Run: headless pygame with SDL's dummy video driver; simulated clock (each Clock.tick advances the game by its frame time, no real sleeping); random seed 0; keys injected as events and as key.get_pressed() state; mouse plan: one left click at the window centre at the start of phase 2, then a move to the lower-right quarter at the start of phase 3.
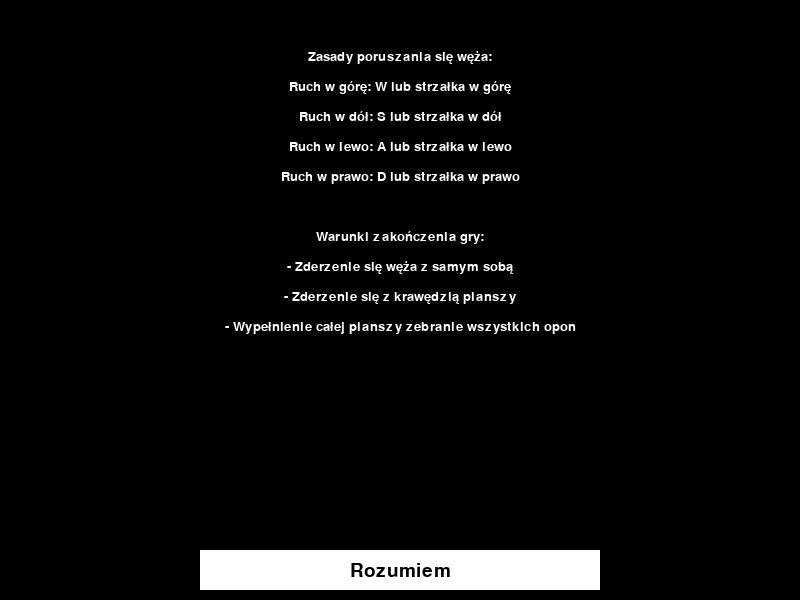
Frame 1 of 4 · flips 1–60 · no input
Frame 2 of 4 · flips 61–180 · clicked the window centre · tapped SPACE, RETURN · held RIGHT (→), D · screen unchanged from frame 1, image omitted
Frame 3 of 4 · flips 181–300 · moved the mouse to the lower-right quarter · held DOWN (↓), S · screen unchanged from frame 2, image omitted
Frame 4 of 4 · flips 301–420 · held LEFT (←), A, UP (↑), W · screen unchanged from frame 3, image omitted

The pygame program that drew these frames:

import pygame
import random
import sys

snake_speed = 10

window_x = 800
window_y = 600

light_blue = (173, 216, 230)
black = pygame.Color(0, 0, 0)
white = pygame.Color(255, 255, 255)
red = pygame.Color(255, 0, 0)

pygame.init()

pygame.display.set_caption('Snake')
game_window = pygame.display.set_mode((window_x, window_y))

fps = pygame.time.Clock()

snake_position = [100, 40]

snake_body = [[100, 40]]

fruit_position = [random.randrange(1, (window_x // 20)) * 20,
                  random.randrange(1, (window_y // 20)) * 20]

fruit_spawn = True

direction = 'RIGHT'
change_to = direction

score = 0

def show_score(choice, color, font, size):
    # creating font object score_font
    score_font = pygame.font.SysFont(font, size)

    score_surface = score_font.render('Zebrane opony: ' + str(score), True, color)

    score_rect = score_surface.get_rect()

    game_window.blit(score_surface, score_rect)

def game_over():
    my_font = pygame.font.SysFont('times new roman', 50)

    game_over_surface = my_font.render(
        'Zebrane opony: ' + str(score), True, red)

    game_over_rect = game_over_surface.get_rect()

    game_over_rect.midtop = (window_x / 2, window_y / 4)

    game_window.blit(game_over_surface, game_over_rect)

    super_button_rect = draw_super_button()

    pygame.display.flip()

    waiting_for_super = True
    while waiting_for_super:
        for event in pygame.event.get():
            if event.type == pygame.QUIT:
                pygame.quit()
                sys.exit()
            elif event.type == pygame.MOUSEBUTTONDOWN and event.button == 1:
                mouse_pos = pygame.mouse.get_pos()
                if is_super_button_clicked(mouse_pos, super_button_rect):
                    waiting_for_super = False

        pygame.display.update()

    show_tire_disposal_concept()

    pygame.quit()
    sys.exit()


def show_tire_disposal_concept():
    game_window.fill(black)

    font = pygame.font.SysFont('times new roman', 25)
    text_lines = [
        'Edukacyjny koncept dotyczący utylizacji opon:',
        'Odpowiednia utylizacja opon jest kluczowa dla ochrony środowiska.',
        'Zużyte opony powinny być przekazywane do punktów utylizacji, gdzie',
        'mogą być poddane recyklingowi lub zagospodarowane w sposób bezpieczny.'
    ]

    y_position = 40
    for line in text_lines:
        text_surface = font.render(line, True, white)
        text_rect = text_surface.get_rect(midtop=(window_x / 2, y_position))
        game_window.blit(text_surface, text_rect)
        y_position += text_surface.get_height() + 10

    understand_button_rect = draw_understand_button()

    pygame.display.flip()

    waiting_for_understand = True
    while waiting_for_understand:
        for event in pygame.event.get():
            if event.type == pygame.QUIT:
                pygame.quit()
                sys.exit()
            elif event.type == pygame.MOUSEBUTTONDOWN and event.button == 1:
                mouse_pos = pygame.mouse.get_pos()
                if is_understand_button_clicked(mouse_pos, understand_button_rect):
                    waiting_for_understand = False

        pygame.display.update()


def draw_super_button():
    button_rect = pygame.Rect(window_x // 4, window_y - 50, window_x // 2, 40)
    pygame.draw.rect(game_window, white, button_rect)
    font = pygame.font.Font(None, 28)
    button_text = font.render("Super!", True, black)
    text_rect = button_text.get_rect(center=button_rect.center)
    game_window.blit(button_text, text_rect)

    return button_rect


def is_super_button_clicked(mouse_pos, button_rect):
    return button_rect.collidepoint(mouse_pos)


def draw_understand_button():
    button_rect = pygame.Rect(window_x // 4, window_y - 50, window_x // 2, 40)
    pygame.draw.rect(game_window, white, button_rect)
    font = pygame.font.Font(None, 28)
    button_text = font.render("Rozumiem", True, black)
    text_rect = button_text.get_rect(center=button_rect.center)
    game_window.blit(button_text, text_rect)

    return button_rect


def is_understand_button_clicked(mouse_pos, button_rect):
    return button_rect.collidepoint(mouse_pos)


rules_text = [
    "Zasady poruszania się węża:",
    "Ruch w górę: W lub strzałka w górę",
    "Ruch w dół: S lub strzałka w dół",
    "Ruch w lewo: A lub strzałka w lewo",
    "Ruch w prawo: D lub strzałka w prawo",
    "",
    "Warunki zakończenia gry:",
    "- Zderzenie się węża z samym sobą",
    "- Zderzenie się z krawędzią planszy",
    "- Wypełnienie całej planszy zebranie wszystkich opon"
]

font = pygame.font.SysFont('times new roman', 20)
y_position = 50
for line in rules_text:
    text_surface = font.render(line, True, white)
    text_rect = text_surface.get_rect(midtop=(window_x / 2, y_position))
    game_window.blit(text_surface, text_rect)
    y_position += 30

understand_button_rect = draw_understand_button()

waiting_for_understand = True
while waiting_for_understand:
    for event in pygame.event.get():
        if event.type == pygame.QUIT:
            pygame.quit()
            sys.exit()
        elif event.type == pygame.MOUSEBUTTONDOWN and event.button == 1:
            mouse_pos = pygame.mouse.get_pos()
            if is_understand_button_clicked(mouse_pos, understand_button_rect):
                waiting_for_understand = False

    pygame.display.update()

pygame.time.wait(1000)

while True:
    for event in pygame.event.get():
        if event.type == pygame.KEYDOWN:
            if event.key == pygame.K_UP or event.key == ord('w'):
                change_to = 'UP'
            if event.key == pygame.K_DOWN or event.key == ord('s'):
                change_to = 'DOWN'
            if event.key == pygame.K_LEFT or event.key == ord('a'):
                change_to = 'LEFT'
            if event.key == pygame.K_RIGHT or event.key == ord('d'):
                change_to = 'RIGHT'

    if change_to == 'UP' and direction != 'DOWN':
        direction = 'UP'
    if change_to == 'DOWN' and direction != 'UP':
        direction = 'DOWN'
    if change_to == 'LEFT' and direction != 'RIGHT':
        direction = 'LEFT'
    if change_to == 'RIGHT' and direction != 'LEFT':
        direction = 'RIGHT'

    if direction == 'UP':
        snake_position[1] -= 20
    if direction == 'DOWN':
        snake_position[1] += 20
    if direction == 'LEFT':
        snake_position[0] -= 20
    if direction == 'RIGHT':
        snake_position[0] += 20

    snake_body.insert(0, list(snake_position))
    if (
            fruit_position[0] <= snake_position[0] <= fruit_position[0] + 20
            and fruit_position[1] <= snake_position[1] <= fruit_position[1] + 20
    ):
        score += 1
        fruit_spawn = False
    else:
        snake_body.pop()

    if not fruit_spawn:
        fruit_position = [random.randrange(1, (window_x // 20)) * 20,
                          random.randrange(1, (window_y // 20)) * 20]

    fruit_spawn = True
    game_window.fill(light_blue)

    for pos in snake_body:
        pygame.draw.rect(game_window, white,
                         pygame.Rect(pos[0], pos[1], 20, 20))
    pygame.draw.rect(game_window, black, pygame.Rect(
        fruit_position[0], fruit_position[1], 20, 20))

    if snake_position[0] < 0 or snake_position[0] >= window_x:
        game_over()
    if snake_position[1] < 0 or snake_position[1] >= window_y:
        game_over()

    for block in snake_body[1:]:
        if snake_position[0] == block[0] and snake_position[1] == block[1]:
            game_over()

    show_score(1, white, 'times new roman', 20)

    pygame.display.update()

    fps.tick(snake_speed)
